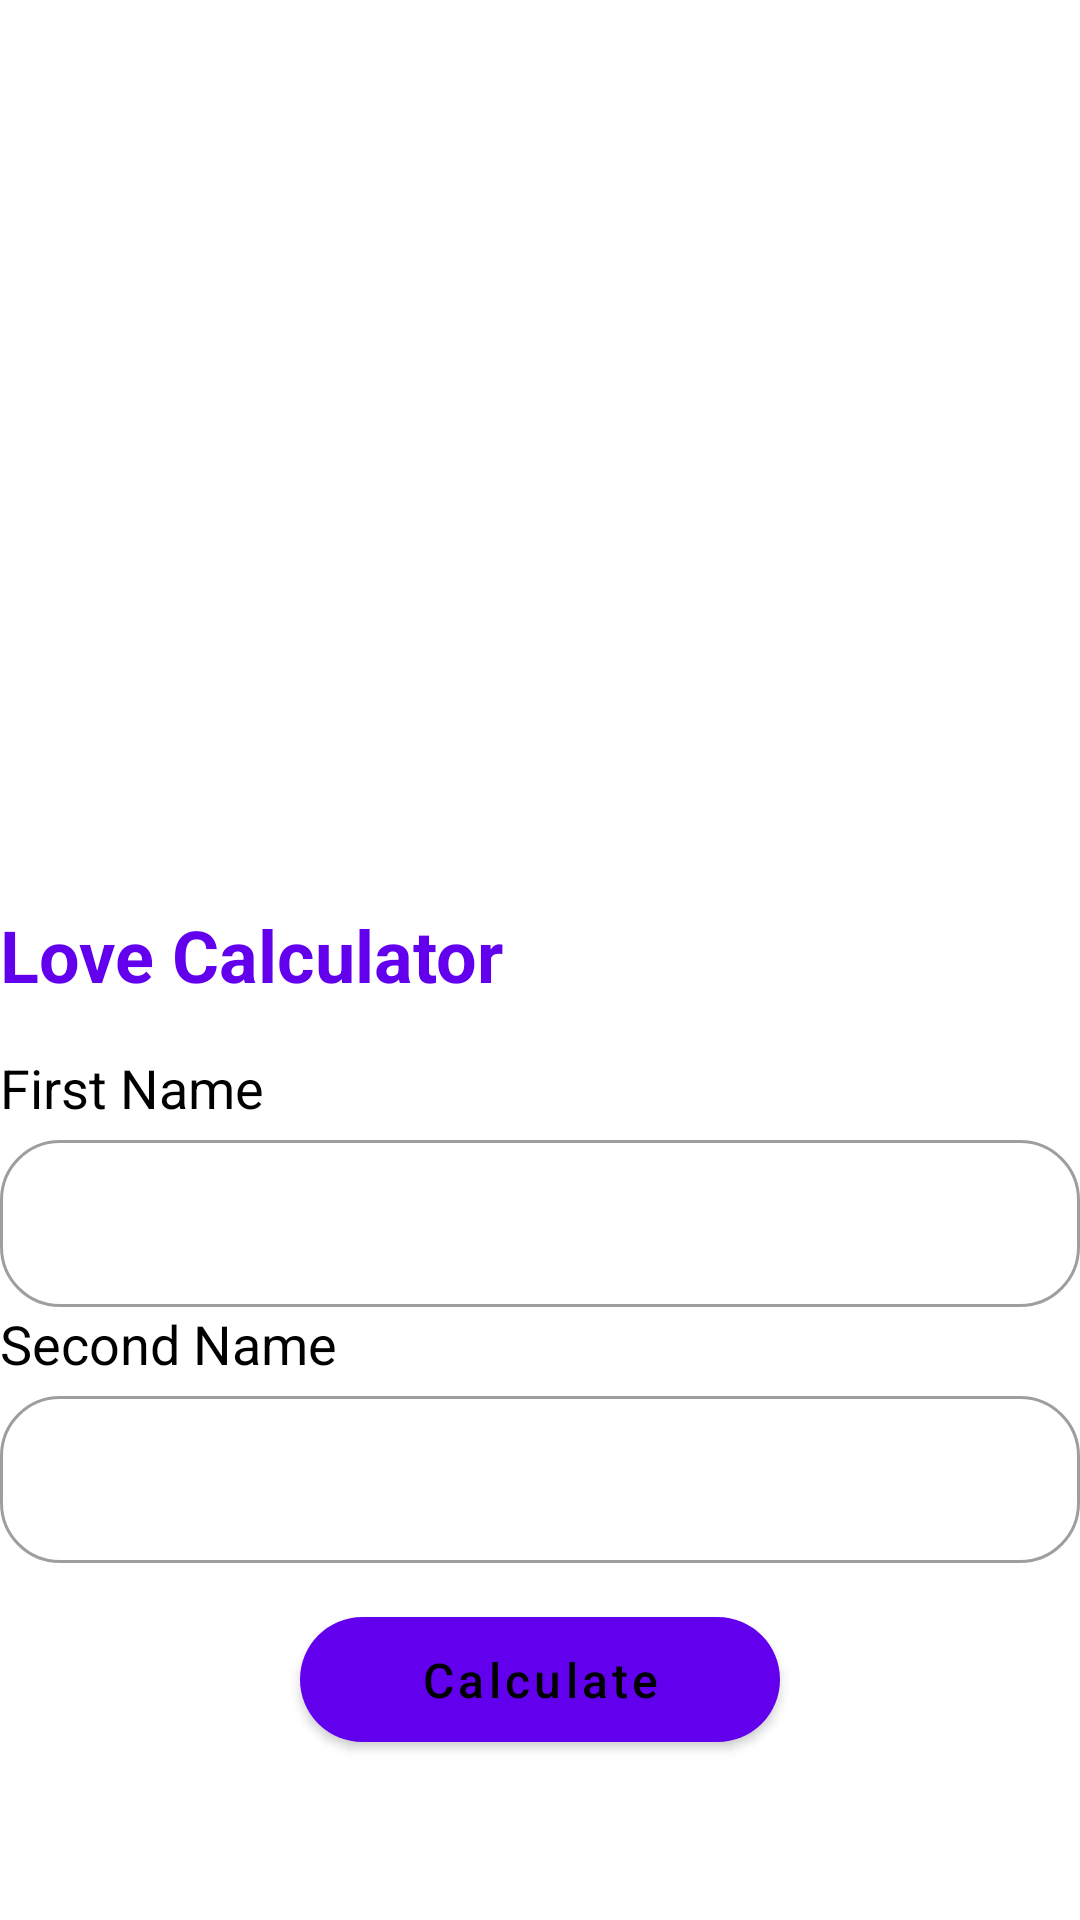

Here is an Android app screen rendered from its layout file. Give the layout XML and the strings, colors and styles it references.
<!-- AndroidManifest.xml: application theme Theme.Asanbekov_hw_5_2 -->
<!-- res/layout/fragment_calculator.xml -->
<?xml version="1.0" encoding="utf-8"?>
<LinearLayout xmlns:android="http://schemas.android.com/apk/res/android"
    xmlns:tools="http://schemas.android.com/tools"
    android:layout_width="match_parent"
    xmlns:app="http://schemas.android.com/apk/res-auto"
    android:orientation="vertical"
    android:layout_height="match_parent"
    android:layout_marginHorizontal="16dp"
    tools:context=".MainActivity">


    <ImageView
        android:layout_width="350dp"
        android:layout_height="250dp"
        android:layout_marginTop="36dp"
         android:src="@drawable/img_1"
        android:layout_gravity="center|top"
        />

    <TextView
        android:layout_width="wrap_content"
        android:layout_height="wrap_content"
        android:text="@string/love_calculator"
        android:layout_marginVertical="16dp"
        android:textColor="@color/purple_500"
        android:textStyle="bold"
        android:textSize="24sp"
        />

    <TextView
        android:layout_width="wrap_content"
        android:layout_height="wrap_content"
        android:text="@string/first_name"
        android:textColor="@color/black"
        android:textSize="18sp"
        />

    <com.google.android.material.textfield.TextInputLayout
        android:layout_width="match_parent"
        app:boxCornerRadiusBottomEnd="20dp"
        app:boxCornerRadiusBottomStart="20dp"
        app:boxCornerRadiusTopEnd="20dp"

        app:boxCornerRadiusTopStart="20dp"
        style="@style/Widget.MaterialComponents.TextInputLayout.OutlinedBox"
        android:layout_height="wrap_content">

        <com.google.android.material.textfield.TextInputEditText
            android:id="@+id/et_first_name"
            android:layout_width="match_parent"
            android:layout_height="wrap_content"

            />

    </com.google.android.material.textfield.TextInputLayout>

    <TextView
        android:layout_width="wrap_content"
        android:layout_height="wrap_content"
        android:text="@string/second_name"
        android:textColor="@color/black"
        android:textSize="18sp"
        />

    <com.google.android.material.textfield.TextInputLayout
        android:layout_width="match_parent"
        style="@style/Widget.MaterialComponents.TextInputLayout.OutlinedBox"
        android:layout_height="wrap_content"
        app:boxCornerRadiusBottomEnd="20dp"
        app:boxCornerRadiusBottomStart="20dp"
        app:boxCornerRadiusTopEnd="20dp"
        app:boxCornerRadiusTopStart="20dp"
        >

        <com.google.android.material.textfield.TextInputEditText
            android:id="@+id/et_second_name"
            android:layout_width="match_parent"
            android:layout_height="wrap_content"
            />

    </com.google.android.material.textfield.TextInputLayout>


    <com.google.android.material.button.MaterialButton
        android:id="@+id/btn_calculate"
        android:layout_width="match_parent"
        android:layout_height="wrap_content"
        android:layout_marginTop="12dp"
        android:layout_marginHorizontal="100dp"
        app:cornerRadius="24dp"
        android:paddingVertical="10dp"
        android:layout_gravity="center"
        android:textColor="@color/black"
        android:textSize="16sp"
        android:textAllCaps="false"
        android:text="@string/calculate"
        />

</LinearLayout>
<!-- resources referenced by this layout -->
<resources>
  <string name="calculate">Calculate</string>
  <string name="first_name">First Name</string>
  <string name="love_calculator">Love Calculator</string>
  <string name="second_name">Second Name</string>
  <style name="Theme.Asanbekov_hw_5_2" parent="Theme.MaterialComponents.DayNight.DarkActionBar">
          
          <item name="colorPrimary">@color/purple_500</item>
          <item name="colorPrimaryVariant">@color/purple_700</item>
          <item name="colorOnPrimary">@color/white</item>
          
          <item name="colorSecondary">@color/teal_200</item>
          <item name="colorSecondaryVariant">@color/teal_700</item>
          <item name="colorOnSecondary">@color/black</item>
          
          <item name="android:statusBarColor">?attr/colorPrimaryVariant</item>
          
      </style>
  <!-- not gathered from this repository: default colours our renderer supplied (Android Studio template values) -->
  <color name="purple_500">#FF6200EE</color>
  <color name="purple_700">#FF3700B3</color>
  <color name="teal_200">#FF03DAC5</color>
  <color name="teal_700">#FF018786</color>
  <color name="black">#FF000000</color>
  <color name="white">#FFFFFFFF</color>
</resources>
